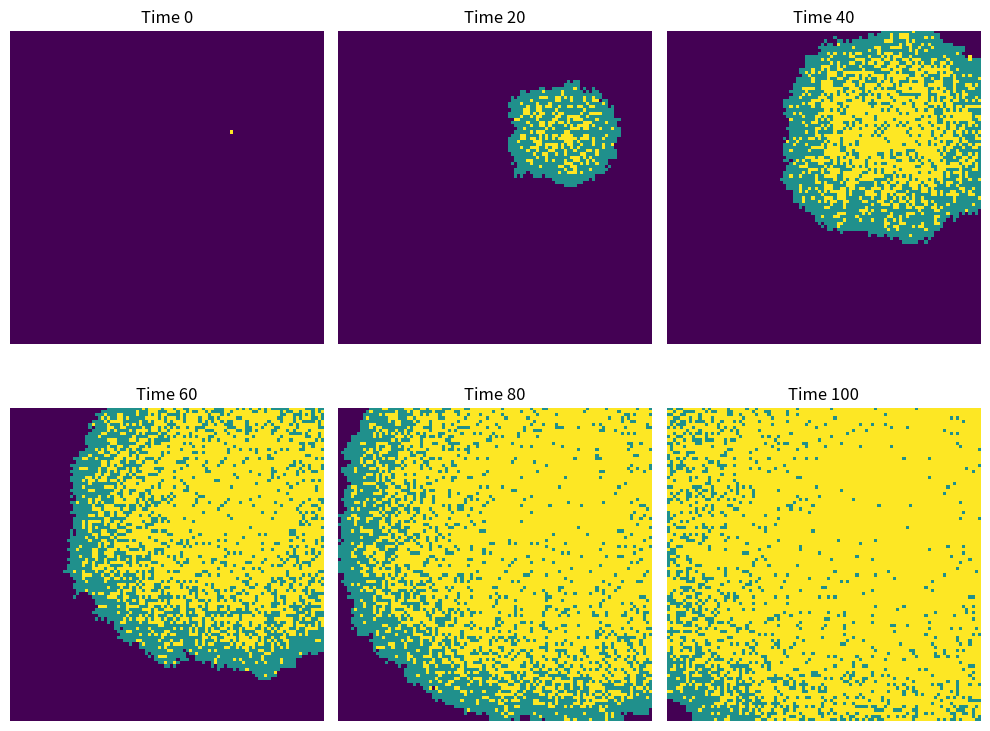

Reproduce this figure in Python.

# Create 100x100 grid
# Start with one infected cell
# For each step:
#     Infect neighbors
#     Recover infected cells
#     Update grid
# Show heatmap


import numpy as np
import matplotlib.pyplot as plt


size = 100
beta = 0.3
gamma = 0.05
time_steps = 100

# Initialize grid: 0=susceptible, 1=infected, 2=recovered
grid = np.zeros((size, size), dtype=int)
x, y = np.random.choice(size, 2)
grid[x, y] = 1

# 8 neighbors
neighbors = [(-1,-1), (-1,0), (-1,1),
             (0,-1),          (0,1),
             (1,-1),  (1,0), (1,1)]

plt.figure(figsize=(10,8))

for step in range(time_steps + 1):
    if step % 20 == 0:
        plt.subplot(2, 3, step//20 + 1)
        plt.imshow(grid, cmap='viridis', interpolation='nearest')
        plt.title(f'Time {step}')
        plt.axis('off')

    new_grid = grid.copy()
    infected_cells = np.argwhere(grid == 1)

    for (i, j) in infected_cells:
        # Infect neighbors
        for di, dj in neighbors:
            ni, nj = i + di, j + dj
            if 0 <= ni < size and 0 <= nj < size:
                if new_grid[ni, nj] == 0 and np.random.rand() < beta:
                    new_grid[ni, nj] = 1

        
        if np.random.rand() < gamma:
            new_grid[i, j] = 2

    grid = new_grid

plt.tight_layout()
plt.savefig('spatial_SIR.png')
plt.show()
